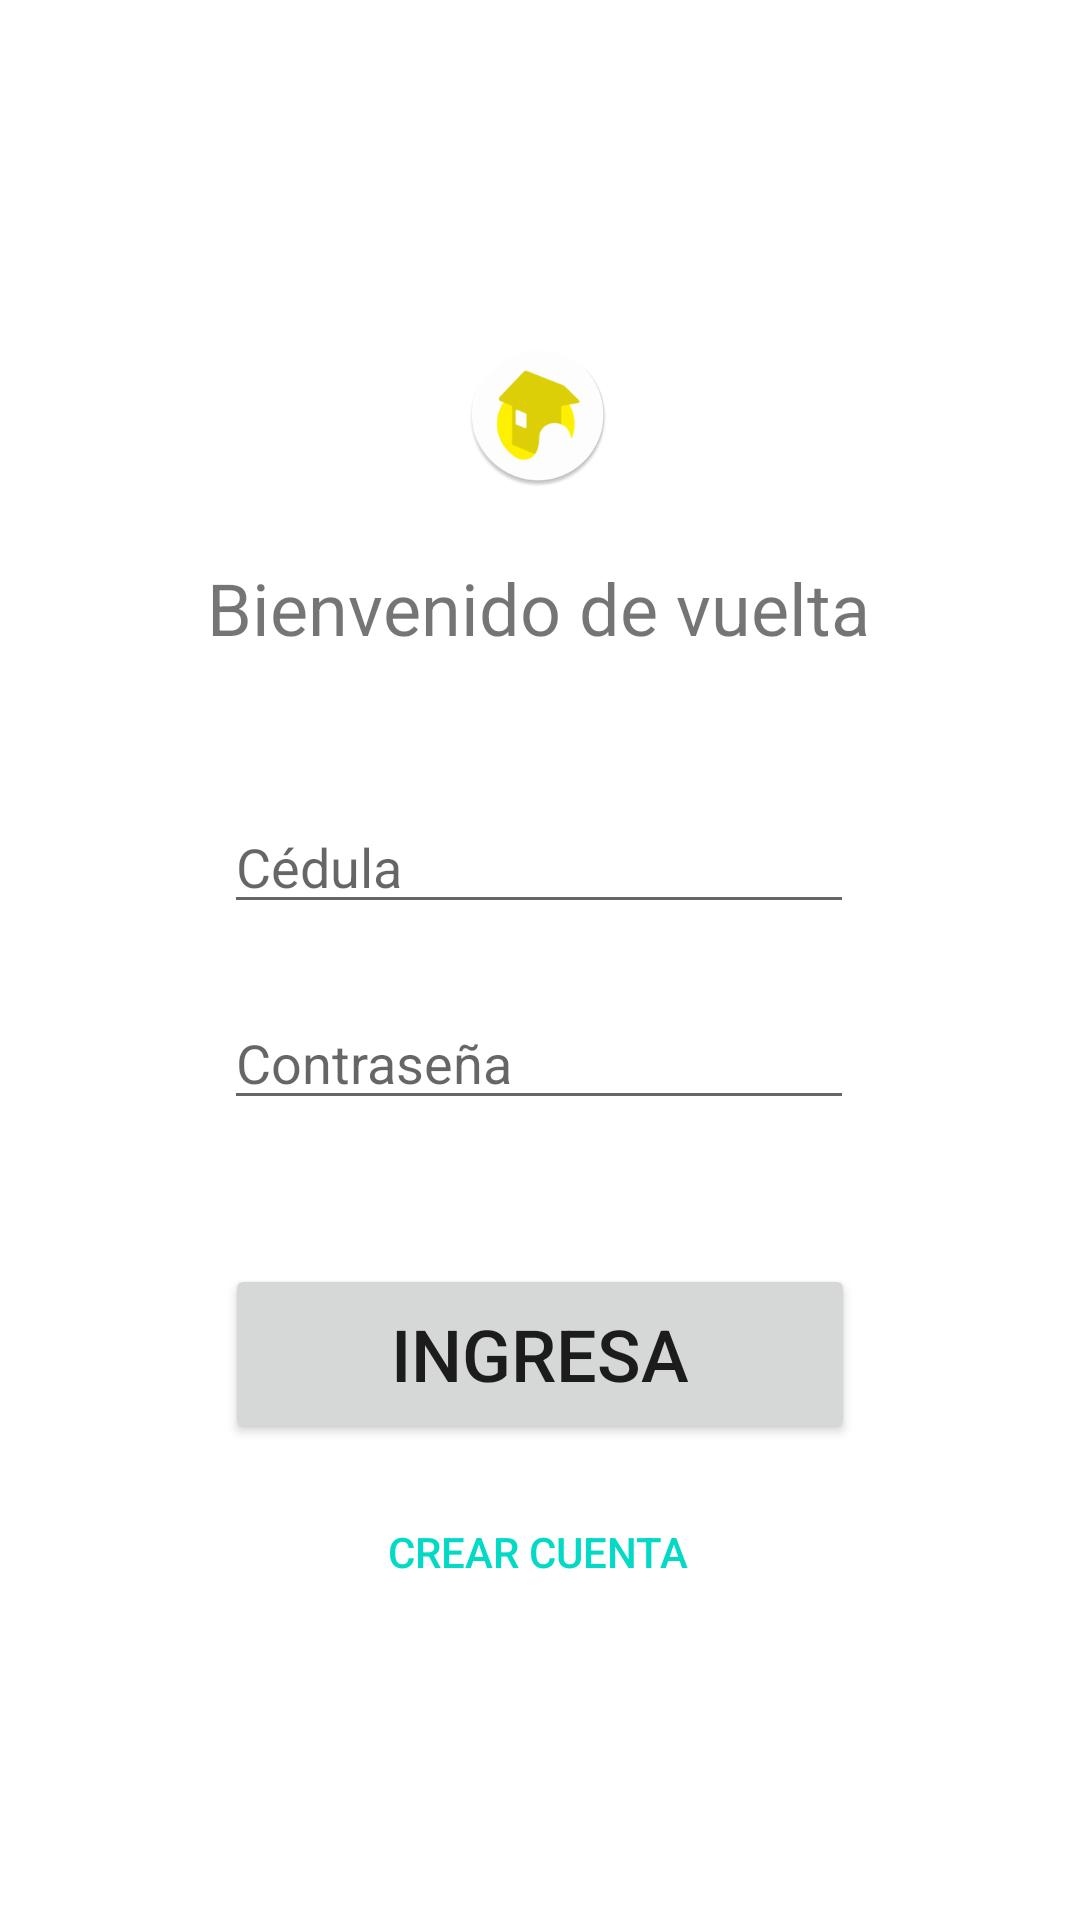

Produce the Android XML layout that renders to this screen, including the resource entries it uses.
<!-- AndroidManifest.xml: application theme Theme.Betterzon -->
<!-- res/layout/activity_login.xml -->
<?xml version="1.0" encoding="utf-8"?>
<androidx.constraintlayout.widget.ConstraintLayout xmlns:android="http://schemas.android.com/apk/res/android"
    xmlns:app="http://schemas.android.com/apk/res-auto"
    xmlns:tools="http://schemas.android.com/tools"
    android:layout_width="match_parent"
    android:layout_height="match_parent"
    tools:context=".LoginActivity">

    <ImageView
        android:id="@+id/imageView3"
        android:layout_width="wrap_content"
        android:layout_height="wrap_content"
        android:layout_marginBottom="24dp"
        app:layout_constraintBottom_toTopOf="@+id/textView3"
        app:layout_constraintEnd_toEndOf="parent"
        app:layout_constraintHorizontal_bias="0.498"
        app:layout_constraintStart_toStartOf="parent"
        app:srcCompat="@mipmap/ic_launcher_round" />

    <Button
        android:id="@+id/button3"
        style="@style/Widget.AppCompat.Button.Borderless"
        android:layout_width="wrap_content"
        android:layout_height="wrap_content"
        android:layout_marginTop="12dp"
        android:onClick="cambiarARegisterActivity"
        android:text="@string/LoginActivity_BotonRegistrate"
        android:textColor="@color/teal_200"
        app:layout_constraintEnd_toEndOf="parent"
        app:layout_constraintHorizontal_bias="0.498"
        app:layout_constraintStart_toStartOf="parent"
        app:layout_constraintTop_toBottomOf="@+id/button4" />

    <Button
        android:id="@+id/button4"
        android:layout_width="210dp"
        android:layout_height="60dp"
        android:layout_marginTop="48dp"
        android:onClick="cambiarAHomeActivity"
        android:text="@string/LoginActivity_BotonIngresa"
        android:textSize="24sp"
        app:layout_constraintEnd_toEndOf="parent"
        app:layout_constraintStart_toStartOf="parent"
        app:layout_constraintTop_toBottomOf="@+id/editTextTextPasswordLogin"
        app:cornerRadius="20dp"/>

    <EditText
        android:id="@+id/editTextTextPasswordLogin"
        android:layout_width="wrap_content"
        android:layout_height="wrap_content"
        android:layout_marginTop="12dp"
        android:ems="10"
        android:hint="@string/InputContraseña"
        android:inputType="textPassword"
        app:layout_constraintEnd_toEndOf="parent"
        app:layout_constraintHorizontal_bias="0.497"
        app:layout_constraintStart_toStartOf="parent"
        app:layout_constraintTop_toTopOf="@+id/guideline" />

    <androidx.constraintlayout.widget.Guideline
        android:orientation="horizontal"
        android:layout_width="wrap_content"
        android:layout_height="wrap_content"
        android:id="@+id/guideline"
        app:layout_constraintGuide_percent="0.5"/>

    <EditText
        android:id="@+id/editTextNumberCedulaLogin"
        android:layout_width="wrap_content"
        android:layout_height="wrap_content"
        android:layout_marginBottom="12dp"
        android:ems="10"
        android:hint="@string/InputCedula"
        android:inputType="number"
        app:layout_constraintBottom_toTopOf="@+id/guideline"
        app:layout_constraintEnd_toEndOf="parent"
        app:layout_constraintHorizontal_bias="0.497"
        app:layout_constraintStart_toStartOf="parent" />

    <TextView
        android:id="@+id/textView3"
        android:textAlignment="center"
        android:layout_width="wrap_content"
        android:layout_height="wrap_content"
        android:layout_marginBottom="48dp"
        android:text="@string/LoginActivity_String"
        android:textSize="24sp"
        app:layout_constraintBottom_toTopOf="@+id/editTextNumberCedulaLogin"
        app:layout_constraintEnd_toEndOf="parent"
        app:layout_constraintHorizontal_bias="0.497"
        app:layout_constraintStart_toStartOf="parent" />

</androidx.constraintlayout.widget.ConstraintLayout>
<!-- resources referenced by this layout -->
<resources>
  <color name="teal_200">#FF03DAC5</color>
  <!-- mipmap ic_launcher_round: png bitmap (mipmap-xxxhdpi, 11348 bytes) -->
  <string name="InputCedula">Cédula</string>
  <string name="LoginActivity_BotonIngresa">Ingresa</string>
  <string name="LoginActivity_BotonRegistrate">Crear cuenta</string>
  <string name="LoginActivity_String">Bienvenido de vuelta</string>
  <style name="Theme.Betterzon" parent="Theme.MaterialComponents.DayNight.NoActionBar">
  
          
          <item name="colorPrimary">@color/teal_200</item>
          
          <item name="colorPrimaryVariant">@color/black_700</item>
          
          <item name="colorOnPrimary">@color/white</item>
  
          
          <item name="colorSecondary">@color/teal_200</item>
          <item name="colorSecondaryVariant">@color/teal_700</item>
          <item name="colorOnSecondary">@color/black_700</item>
          
          <item name="android:statusBarColor" tools:targetApi="l">?attr/colorPrimaryVariant</item>
          
      </style>
  <color name="black_700">#FF303030</color>
  <color name="white">#FFFFFFFF</color>
  <color name="teal_700">#FF018786</color>
</resources>
